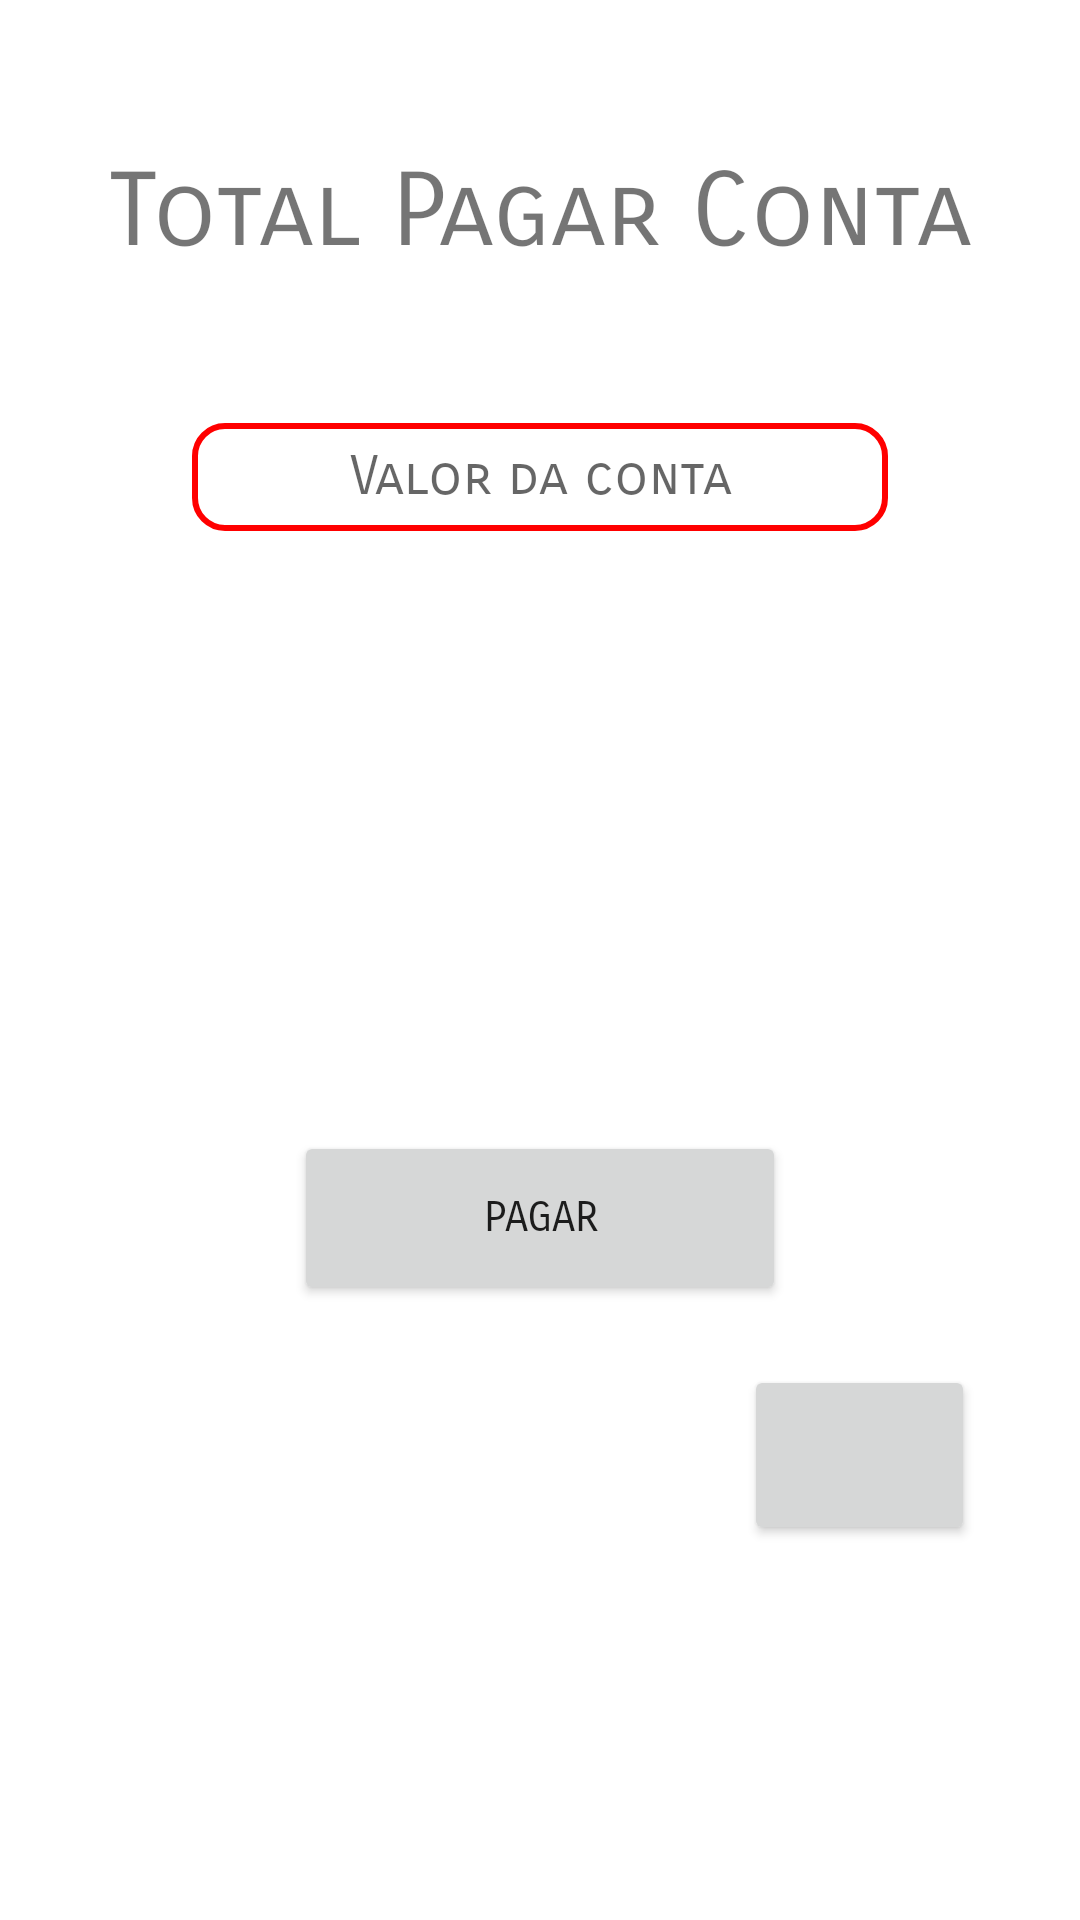

Layout XML and referenced resources for this Android screen:
<!-- AndroidManifest.xml: application theme Theme.Moneytorando -->
<!-- res/layout/activity_receita.xml -->
<?xml version="1.0" encoding="utf-8"?>
<androidx.constraintlayout.widget.ConstraintLayout xmlns:android="http://schemas.android.com/apk/res/android"
    xmlns:app="http://schemas.android.com/apk/res-auto"
    xmlns:tools="http://schemas.android.com/tools"
    android:layout_width="match_parent"
    android:layout_height="match_parent"
    tools:context=".menu_receita"
    tools:layout_editor_absoluteY="81dp"
    tools:menu="@menu/menu_incial">

    <Button
        android:id="@+id/btAjudaReceita"
        android:layout_width="77dp"
        android:layout_height="60dp"
        android:layout_marginTop="20dp"
        android:layout_marginEnd="35dp"
        android:fontFamily="sans-serif-smallcaps"

        android:textAlignment="center"
        app:icon="@drawable/baseline_question_mark_24"
        app:layout_constraintEnd_toEndOf="parent"
        app:layout_constraintTop_toBottomOf="@+id/btPagarReceita" />

    <EditText
        android:id="@+id/etValorReceita"
        android:layout_width="232dp"
        android:layout_height="36dp"
        android:layout_marginTop="50dp"
        android:background="@drawable/bordas_editadas"
        android:ems="10"
        android:fontFamily="sans-serif-smallcaps"
        android:hint="Valor da conta"
        android:inputType="number|numberDecimal"
        android:textAlignment="center"
        android:textColor="#FF0000"
        app:layout_constraintEnd_toEndOf="parent"
        app:layout_constraintStart_toStartOf="parent"
        app:layout_constraintTop_toBottomOf="@+id/total_pagar" />

    <Button
        android:id="@+id/btPagarReceita"
        android:layout_width="164dp"
        android:layout_height="58dp"
        android:layout_marginTop="200dp"
        android:fontFamily="sans-serif-smallcaps"
        android:text="pagar"
        app:layout_constraintEnd_toEndOf="parent"
        app:layout_constraintStart_toStartOf="parent"
        app:layout_constraintTop_toBottomOf="@+id/etValorReceita" />

    <TextView
        android:id="@+id/total_pagar"
        android:layout_width="wrap_content"
        android:layout_height="wrap_content"
        android:layout_marginTop="50dp"
        android:fontFamily="sans-serif-smallcaps"
        android:text="Total Pagar Conta"
        android:textAlignment="center"
        android:textSize="34sp"
        app:layout_constraintEnd_toEndOf="parent"
        app:layout_constraintStart_toStartOf="parent"
        app:layout_constraintTop_toTopOf="parent" />

</androidx.constraintlayout.widget.ConstraintLayout>
<!-- resources referenced by this layout -->
<resources>
  <!-- drawable bordas_editadas (drawable) -->
  <?xml version="1.0" encoding="utf-8"?>
  <selector xmlns:android="http://schemas.android.com/apk/res/android">
  
          <item>
  
              <shape android:shape="rectangle">
                  <solid android:color="#ffff"/>
                  <corners android:radius="10dp"/>
                  <stroke
                      android:width="2dp"
                      android:color="#FF0000"/>
              </shape>
  
          </item>
  
  </selector>
  <style name="Theme.Moneytorando" parent="Theme.MaterialComponents.Light">
          
          <item name="colorAccent">@color/sla</item>
          <item name="colorPrimary">#FE0000</item>
          
          <item name="android:statusBarColor">#FE0000</item>
          
      </style>
  <color name="sla">#D61818</color>
</resources>
